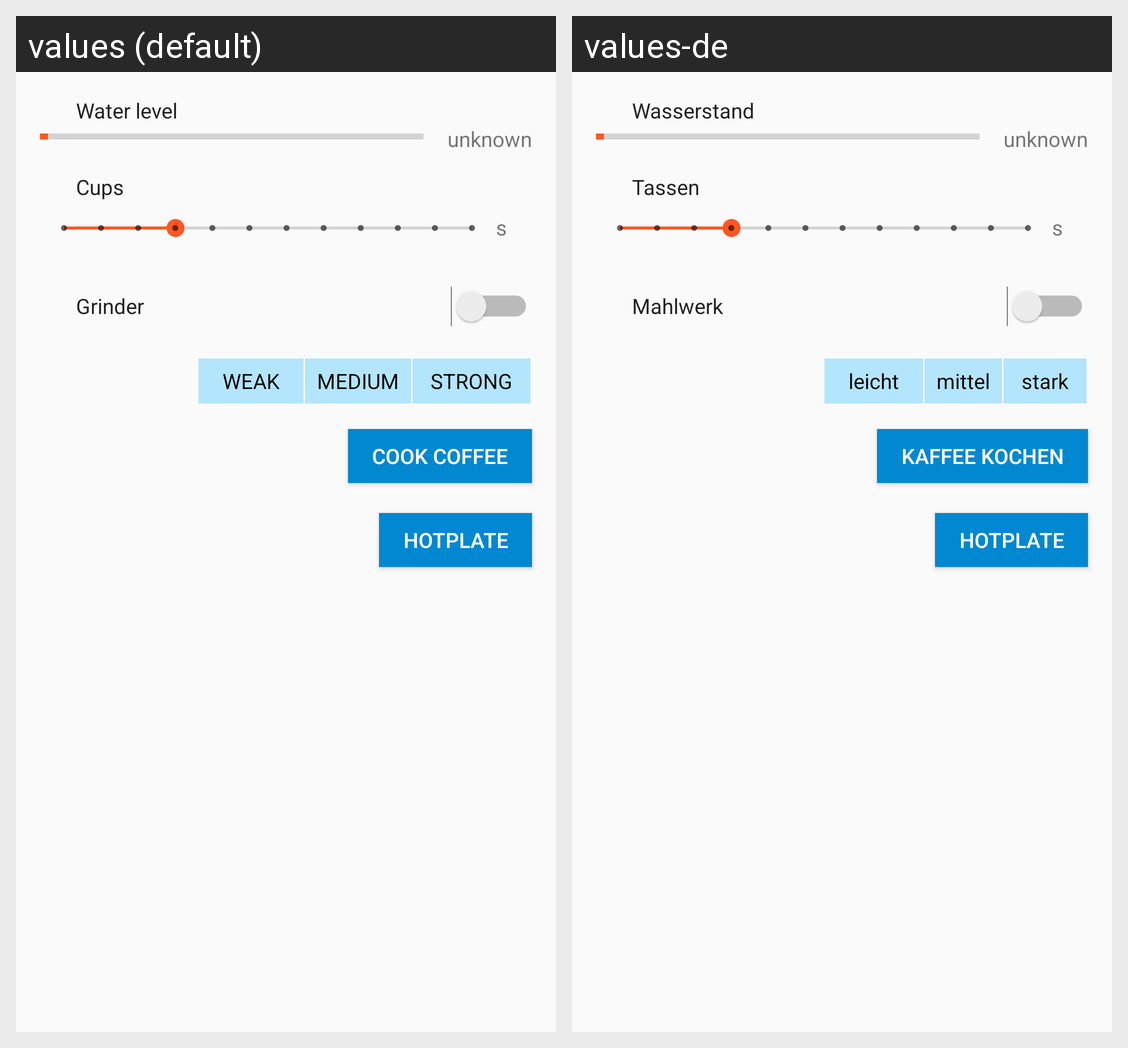

Here is an Android app screen in its default locale and in the app's own translations. Write out the translated-string differences for the strings that appear on this screen.
Android screen res/layout/fragment_coffee.xml rendered under 2 locales, left to right: values (default), values-de. Device: Nexus 5 (rendered at 1080×1920; each locale shown at half size, 540×960, under a caption strip naming it); theme AppTheme.
Strings drawn on this screen, with the default value and each locale's value (text and hints the layout hard-codes, and strings that could not be matched under every locale, appear in the picture but are not listed):

water_level_indicator_label
  values: Water level
  values-de: Wasserstand

coffee_cups
  values: Cups
  values-de: Tassen

grinder_label
  values: Grinder
  values-de: Mahlwerk

coffee_strength_weak
  values: WEAK
  values-de: leicht

coffee_strength_medium
  values: MEDIUM
  values-de: mittel

coffee_strength_strong
  values: STRONG
  values-de: stark

coffee_cook
  values: Cook coffee
  values-de: Kaffee kochen
